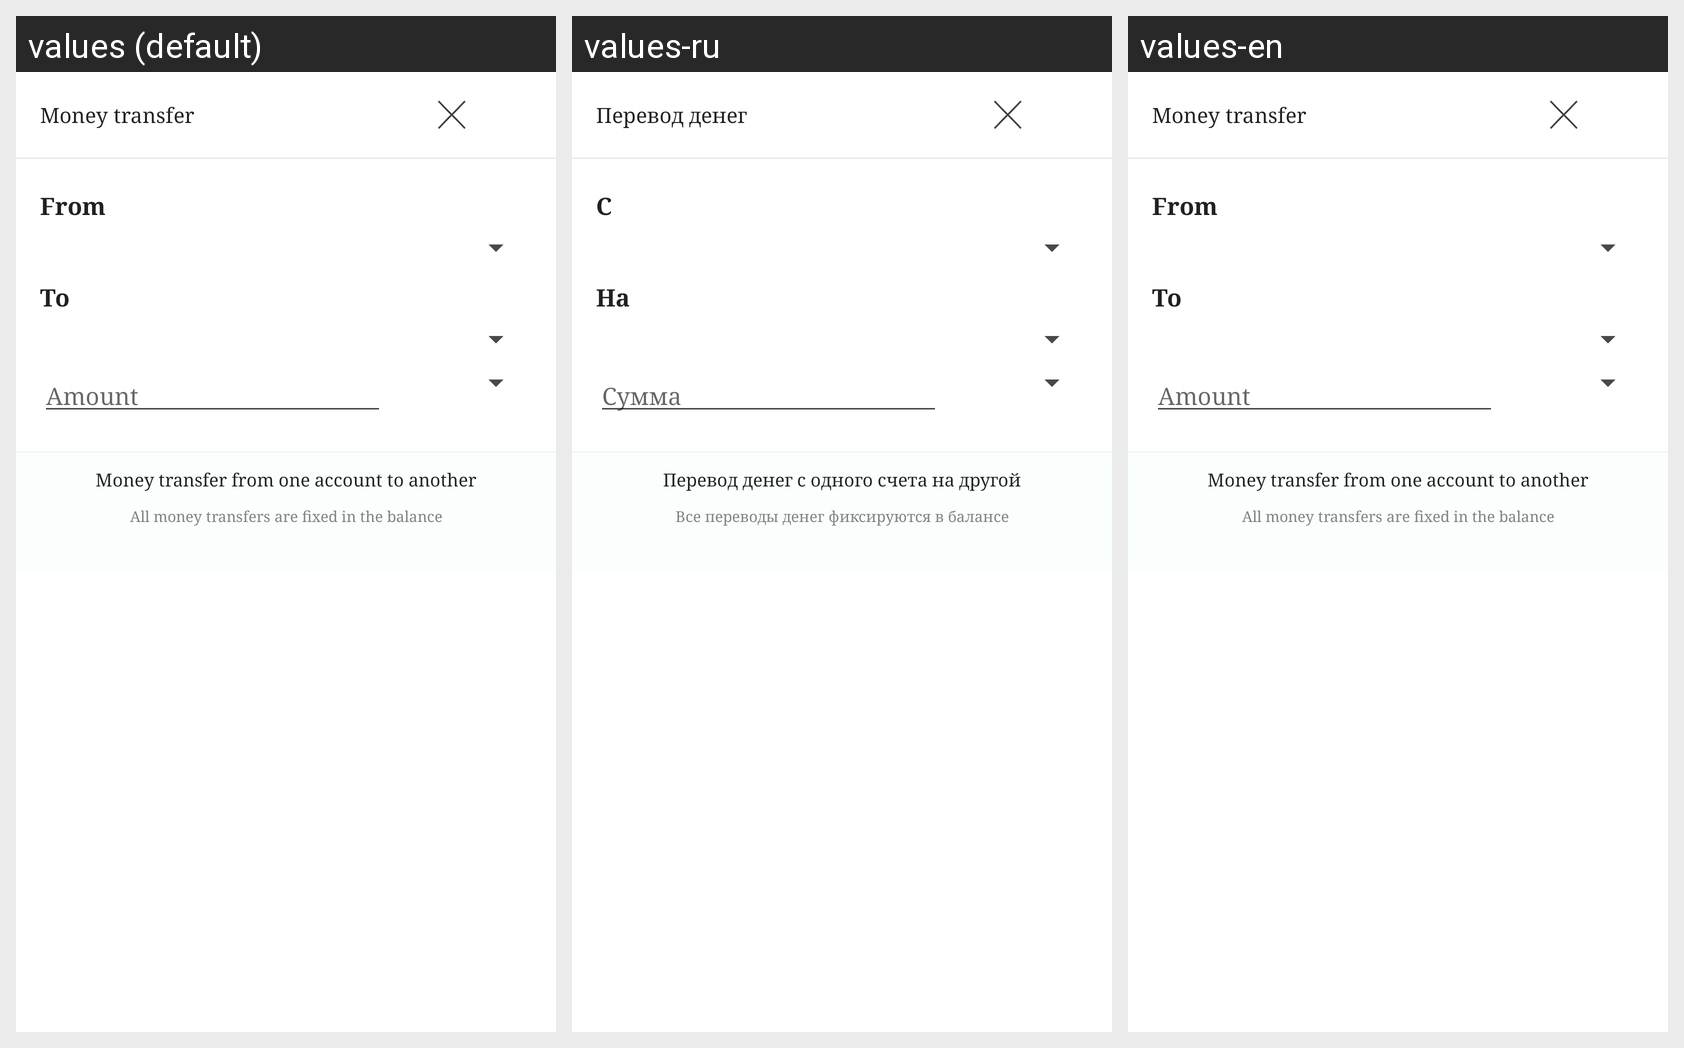

The Android screen above is rendered under several locales of the same app. Produce the string resources it draws, with the default and per-locale values.
Android screen res/layout/account_transfer_dialog.xml rendered under 3 locales, left to right: values (default), values-ru, values-en. Device: Nexus 5 (rendered at 1080×1920; each locale shown at half size, 540×960, under a caption strip naming it); theme AppTheme.
Strings drawn on this screen, with the default value and each locale's value (text and hints the layout hard-codes, and strings that could not be matched under every locale, appear in the picture but are not listed):

transfer_money
  values: Money transfer
  values-ru: Перевод денег
  values-en: Money transfer

from_f
  values: From
  values-ru: С
  values-en: From

to_t
  values: To
  values-ru: На
  values-en: To

debt_amount
  values: Amount
  values-ru: Сумма
  values-en: Amount

this_is_money_transfer_form_from_nsome_to_some_accaunt
  values: Money transfer from one account to another
  values-ru: Перевод денег с одного счета на другой
  values-en: Money transfer from one account to another

all_transfer_operitions_you_can_see_bla_bla_bla_hullas_transactisiya_haqida
  values: All money transfers are fixed in the balance
  values-ru: Все переводы денег фиксируются в балансе
  values-en: All money transfers are fixed in the balance
